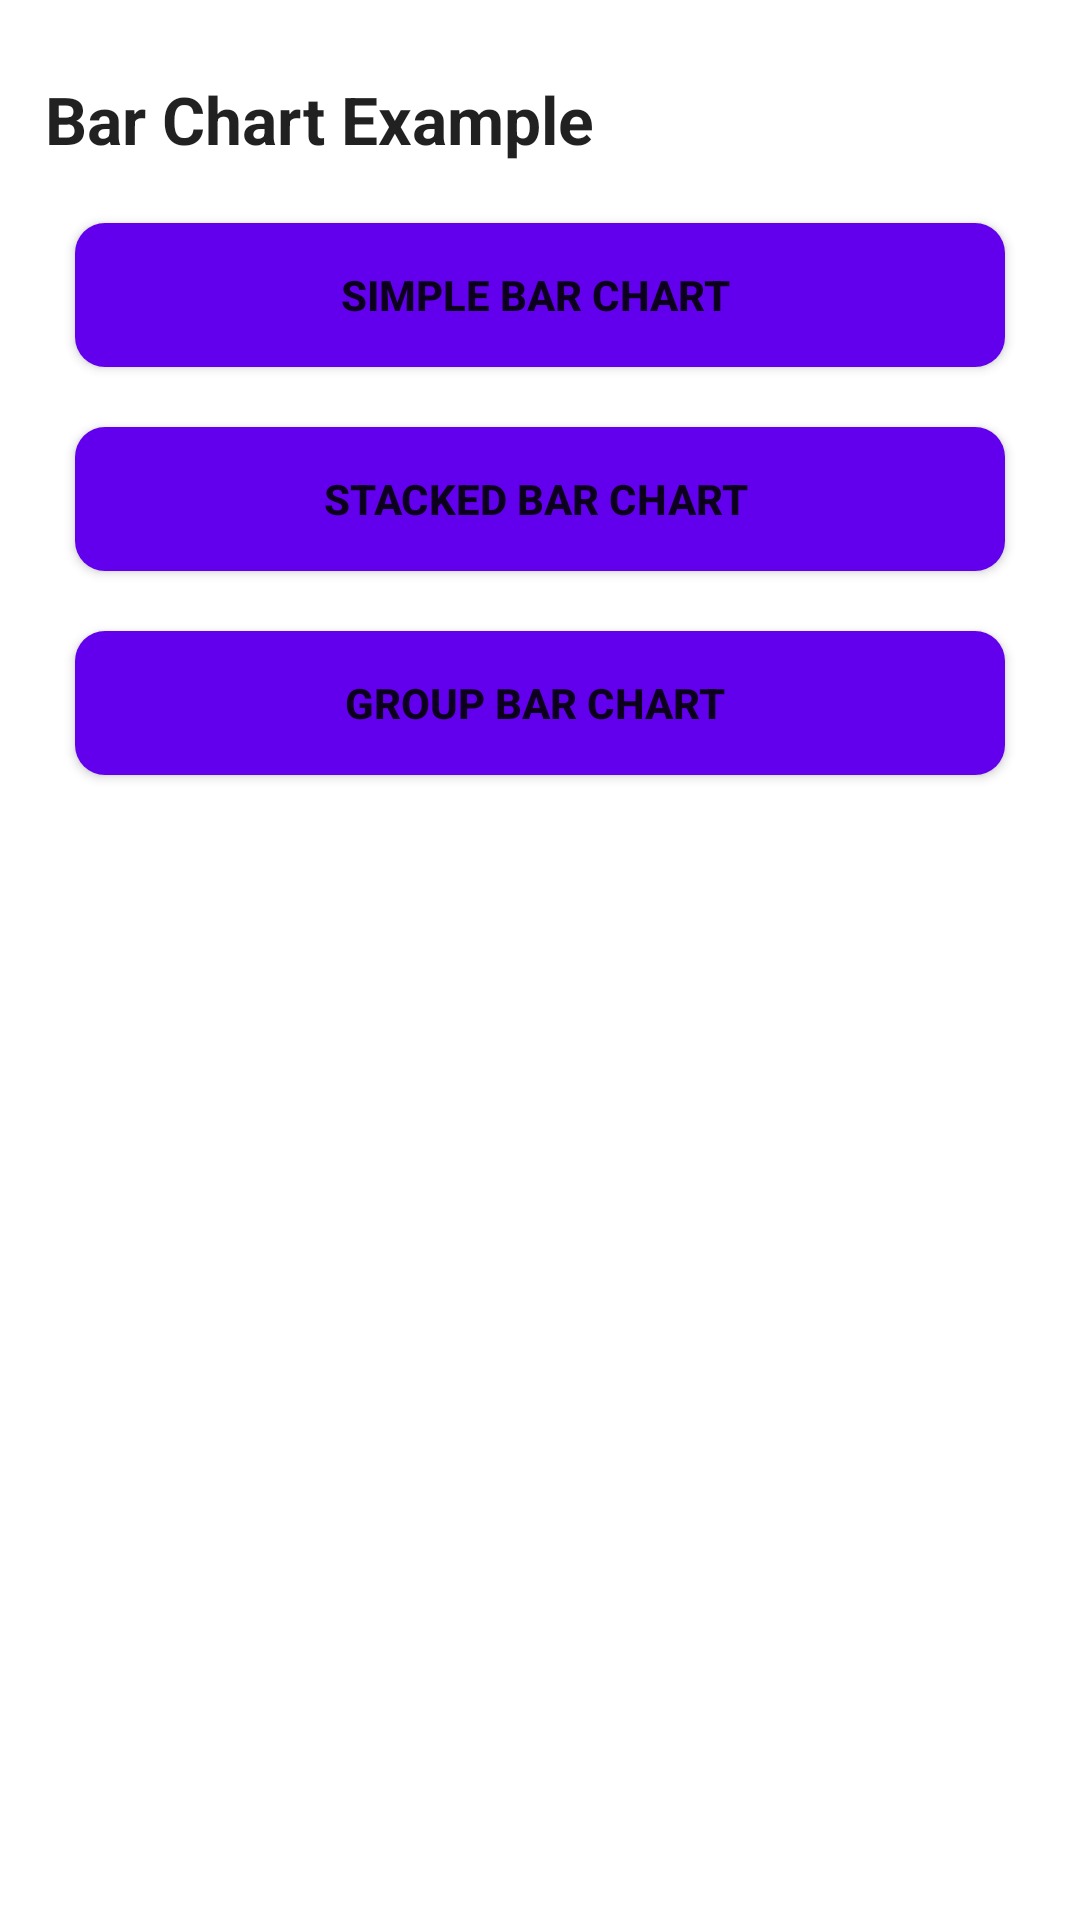

Produce the Android XML layout that renders to this screen, including the resource entries it uses.
<!-- AndroidManifest.xml: application theme Theme.AbdroidPieChartBarChartLineChart -->
<!-- res/layout/activity_main.xml -->
<?xml version="1.0" encoding="utf-8"?>
<LinearLayout xmlns:android="http://schemas.android.com/apk/res/android"
    xmlns:app="http://schemas.android.com/apk/res-auto"
    xmlns:tools="http://schemas.android.com/tools"
    android:layout_width="match_parent"
    android:layout_height="match_parent"
    android:orientation="vertical"

    tools:context=".MainActivity">

    <ScrollView
        android:layout_width="match_parent"
        android:layout_height="match_parent">

        <LinearLayout
            android:layout_width="match_parent"
            android:layout_height="match_parent"
            android:padding="15dp"
            android:orientation="vertical">


            <TextView
                android:layout_width="match_parent"
                android:layout_height="wrap_content"
                android:paddingBottom="10dp"
                android:paddingTop="10dp"
                android:textStyle="bold"
                android:textAppearance="?android:textAppearanceLarge"
                android:text="Bar Chart Example"/>


            <Button
                android:id="@+id/SimpleBar"
                android:layout_width="match_parent"
                android:layout_height="wrap_content"
                android:padding="10dp"
                android:layout_margin="10dp"
                android:background="@drawable/button_metrics"
                android:gravity="center"
                android:textStyle="bold"
                android:text="Simple bar Chart "/>

            <Button
                android:id="@+id/StackedBar"
                android:layout_width="match_parent"
                android:layout_height="wrap_content"
                android:padding="10dp"
                android:layout_margin="10dp"
                android:background="@drawable/button_metrics"
                android:gravity="center"
                android:textStyle="bold"
                android:text="Stacked Bar Chart "/>



            <Button
                android:id="@+id/GroupBar"
                android:layout_width="match_parent"
                android:layout_height="wrap_content"
                android:padding="10dp"
                android:layout_margin="10dp"
                android:background="@drawable/button_metrics"
                android:gravity="center"
                android:textStyle="bold"
                android:text="group bar Chart "/>







        </LinearLayout>
    </ScrollView>

</LinearLayout>
<!-- resources referenced by this layout -->
<resources>
  <!-- drawable button_metrics (drawable) -->
  <?xml version="1.0" encoding="utf-8"?>
  <shape xmlns:android="http://schemas.android.com/apk/res/android">
      <solid android:color="@color/purple_500"/>
      <stroke android:width="0dp" android:color="@color/white" />
      <corners android:bottomRightRadius="10dp"
          android:topRightRadius="10dp"
          android:topLeftRadius="10dp"
          android:bottomLeftRadius="10dp"/>
  
      <padding android:left="0dp" android:top="0dp"
          android:right="0dp" android:bottom="0dp" />
  </shape>
  <style name="Theme.AbdroidPieChartBarChartLineChart" parent="Theme.MaterialComponents.DayNight.DarkActionBar">
          
          <item name="colorPrimary">@color/purple_500</item>
          <item name="colorPrimaryVariant">@color/purple_700</item>
          <item name="colorOnPrimary">@color/white</item>
          
          <item name="colorSecondary">@color/teal_200</item>
          <item name="colorSecondaryVariant">@color/teal_700</item>
          <item name="colorOnSecondary">@color/black</item>
          
          <item name="android:statusBarColor" tools:targetApi="l">?attr/colorPrimaryVariant</item>
          
      </style>
  <!-- not gathered from this repository: default colours our renderer supplied (Android Studio template values) -->
  <color name="purple_500">#FF6200EE</color>
  <color name="purple_700">#FF3700B3</color>
  <color name="teal_200">#FF03DAC5</color>
  <color name="teal_700">#FF018786</color>
  <color name="black">#FF000000</color>
  <color name="white">#FFFFFFFF</color>
</resources>
